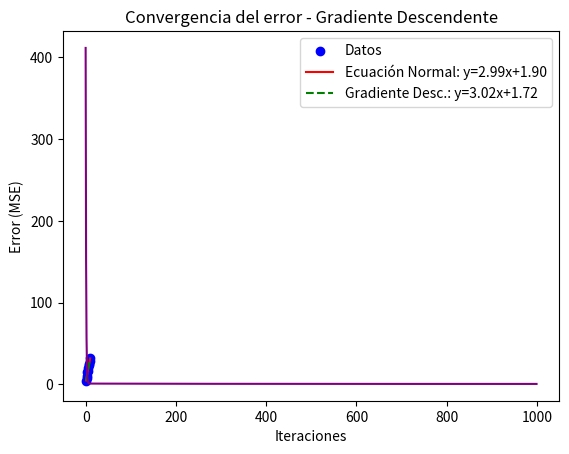

Write Python code to recreate this figure.
import numpy as np
import matplotlib.pyplot as plt

# -----------------------------
# 1) Generar datos sintéticos
# -----------------------------
N = 10 # Cantidad de datos generados
x = np.linspace(1, N, N)
e = np.random.normal(0, 1, N)  # ruido ~ N(0,1)
y = 3 * x + 2 + e              # datos reales

# -----------------------------
# 2) Ecuación normal
# -----------------------------
def minimos_cuadrados(x, y):
    X = np.column_stack((np.ones(len(x)), x))
    theta = np.linalg.inv(X.T @ X) @ X.T @ y
    return theta  # [b, w]

# -----------------------------
# 3) Gradiente descendente
# -----------------------------
def gradiente_descendente(x, y, eta=0.01, n_iter=1000):
    y = y.reshape(-1,1)
    X = np.column_stack((np.ones(len(x)), x))
    theta = np.zeros((2,1))
    errores = []

    for iteration in range(n_iter):
        y_hat = X @ theta # Valor estimado
        mse = (1/len(x)) * np.sum((y_hat - y)**2) # Error
        errores.append(mse)

        gradients = (1/len(x)) * X.T @ (y_hat - y)
        theta = theta - eta * gradients # Actualización de theta

    return theta, errores

# -----------------------------
# 4) Calcular parámetros
# -----------------------------
theta_normal = minimos_cuadrados(x, y)
theta_gd, errores = gradiente_descendente(x, y)

print("Ecuación normal: θ0={:.4f}, θ1={:.4f}".format(theta_normal[0], theta_normal[1]))
print("Gradiente descendente: θ0={:.4f}, θ1={:.4f}".format(theta_gd[0,0], theta_gd[1,0]))

# -----------------------------
# 5) Graficar puntos y rectas
# -----------------------------
plt.scatter(x, y, color="blue", label="Datos")

# Línea ecuación normal
b1, w1 = theta_normal
plt.plot(x, w1*x + b1, color="red", label=f"Ecuación Normal: y={w1:.2f}x+{b1:.2f}")

# Línea gradiente descendente
b2, w2 = theta_gd.flatten()
plt.plot(x, w2*x + b2, color="green", linestyle="--", label=f"Gradiente Desc.: y={w2:.2f}x+{b2:.2f}")

plt.legend()
plt.title("Regresión lineal: comparación de métodos")
plt.show()

# -----------------------------
# 6) Graficar convergencia del error
# -----------------------------
plt.plot(errores, color="purple")
plt.xlabel("Iteraciones")
plt.ylabel("Error (MSE)")
plt.title("Convergencia del error - Gradiente Descendente")
plt.show()
